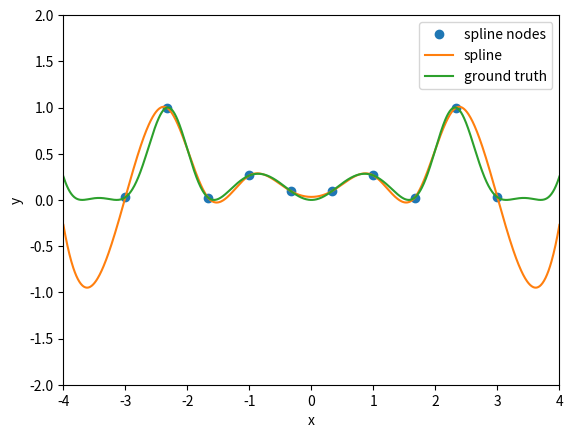

Write the Python code that produced this figure.
import numpy as np
import matplotlib.pyplot as plt


def natural_cubic_spline_interp(xs :np.ndarray , ys: np.ndarray, eval_xs: np.ndarray) -> np.ndarray:
    """## Interpolate using a natural cubic spline. 

    xs: spline's nodes' x-axis coordinates
    ys: spline's nodes' y-axis coordinates
    eval_xs: x-axis coordinates to evaluate the spline at

    returns: y-axis coordinates of the spline evaluated at eval_xs

    ## --------------------- Algorithm ---------------------
    # [redacted]

    We have N intervals, and 4 coefficients for each interval:
        a_i + b_i(x-x_i) + c_i(x-x_i)^2 + d_i(x-x_i)^3 
    for each interval [x_i, x_i+1]
    for (i = 0, 1, ..., N-1)

    We are looking for the coefficients a, b, c and d for each interval of the spline:
        a_i is the y-axis coordinate of the spline at x_i (we already know this)
        b_i = y_i+1 - y_i / h_i - h_i / 3 * (c_i+1 + 2*c_i) 
        c_i = ??? (matrix equation unknowns)
        d_i = (c_i+1 - c_i) / (3*h_i)
    for (i = 0, 1, ..., N-1)
    we first calculate the c_i coefficients, then the b_i and d_i coefficients

    (helper notation) h_i = x_i+1 - x_i (we already know this)
    for (i = 0, 1, ..., N-1)

    mat is a tridiagonal matrix with 2 on the main diagonal and w_i and u_i on the sub and super diagonal:
        w_i = h_i / (h_i-1 + h_i)
    for (i = 1, 2, ..., N-1) 
        u_i = h_i-1 / (h_i-1 + h_i)
    for (i = 2, 3, ..., N)    
    
    v is the right hand side of the matrix equation
        v_i = ((y_i+1 - y_  i) / h_i - (y_i - y_i-1) / h_i-1) / (h_i + h_i-1)
    for (i = 1, 2, ..., N)
    
    The matrix equation is:
        mat @ (c/3) = v  
            or 
        c = inv(mat) @ v * 3  
    """

    ######################################################################################
    ##################### calculate the coefficients of the spline ######################
    ######################################################################################
    
    n_nodes = len(xs) # N+1 nodes
    n_intervals = n_nodes - 1 # N intervals

    h = np.full(n_nodes, np.nan)
    for i in range(n_intervals):
        h[i] = xs[i+1] - xs[i]

    w = np.full(n_nodes, np.nan)
    for i in range(1, n_intervals-2 + 1): # 1 to N-2 (inclusive)
        w[i] = h[i] / (h[i-1] + h[i])
        
    u = np.full(n_nodes, np.nan)
    for i in range(2, n_intervals-1 + 1): # 2 to N-1 (inclusive)
        u[i] = h[i-1] / (h[i-1] + h[i])

    # calculate the tri-diagonal matrix (N-1 x N-1)
    mat = (
        np.diag(np.full(n_intervals-1, 2)) # 2's on the main diagonal 
        + np.diag(w[1: n_intervals-2 + 1], 1) # w_i's on the super diagonal
        + np.diag(u[2: n_intervals-1 + 1], -1) # u_i's on the sub diagonal
        )

    # calculate the right hand side of the equation
    v = np.full(n_nodes, np.nan)
    for i in range(1, n_intervals-1 + 1): # 1 to N-1 (inclusive)
        v[i] = ((ys[i+1] - ys[i]) / h[i] - (ys[i] - ys[i-1]) / h[i-1]) / (h[i] + h[i-1])

    # calculate the c_i coefficients
    # c = np.linalg.inv(mat) @ out * 3
    c = np.linalg.inv(mat) @ v[1: n_intervals-1 + 1] * 3

    # set c_0 and c_N to 0 (a property of natural splines)
    c = np.insert(c, 0, 0)
    c = np.append(c, 0)

    # calculate the b_i and d_i coefficients
    b = np.full(n_nodes, np.nan)
    d = np.full(n_nodes, np.nan)
    for i in range(n_intervals):
        b[i] = (ys[i+1] - ys[i]) / h[i] - h[i] / 3 * (c[i+1] + 2*c[i])
        d[i] = (c[i+1] - c[i]) / (3*h[i])

    # calculate the a_i coefficients
    a = ys

    ######################################################################################
    ######### calculate the y-axis coordinates of the spline evaluated at eval_xs ###########
    ######################################################################################

    # find the interval that each eval_xs point belongs to
    # (the interval that each eval_xs point belongs to is the interval that contains it)
    eval_xs = np.sort(eval_xs)
    interval_indices = np.searchsorted(xs, eval_xs, side='right') - 1
    interval_indices = np.clip(interval_indices, 0, n_intervals-1) # clip to [0, N-1] (prevent out of bounds due to numerical errors)
    assert np.all(interval_indices >= 0) and np.all(interval_indices < n_intervals), "ERR: interval_indices out of bounds"

    # calculate the y-axis coordinates of the spline evaluated at eval_xs
    eval_ys = np.zeros(len(eval_xs))

    for i in range(len(eval_xs)):
        # find the interval that the eval point belongs to
        interval_index = interval_indices[i]

        # calculate the y-axis coordinate of the spline evaluated at eval_xs
        eval_ys[i] = (
            a[interval_index] 
            + b[interval_index] * (eval_xs[i] - xs[interval_index]) 
            + c[interval_index] * (eval_xs[i] - xs[interval_index])**2 
            + d[interval_index] * (eval_xs[i] - xs[interval_index])**3
            )
        
    return eval_ys


def plot_spline(xs :np.ndarray , ys: np.ndarray, eval_xs: np.ndarray, eval_ys: np.ndarray, ground_truth: np.ndarray):
    """Plot the spline and its nodes"""

    plt.plot(xs, ys, 'o', label='spline nodes')
    plt.plot(eval_xs, eval_ys, label='spline')
    plt.plot(eval_xs, ground_truth, label='ground truth')
    plt.xlabel('x')
    plt.ylabel('y')
    plt.ylim(-2, 2)
    plt.xlim(-4, 4)
    plt.legend()
    plt.show()


gt_func = lambda x: np.sin(x * np.cos(x))**2
xs = np.linspace(-3, 3, 10)
ys = gt_func(xs)
eval_xs = np.linspace(-4, 4, 1000)
eval_ys = natural_cubic_spline_interp(xs, ys, eval_xs)
plot_spline(xs, ys, eval_xs, eval_ys, gt_func(eval_xs))

# TODO check why the ends are different from the scipy
# TODO check  if not-evenly spaced nodes work
